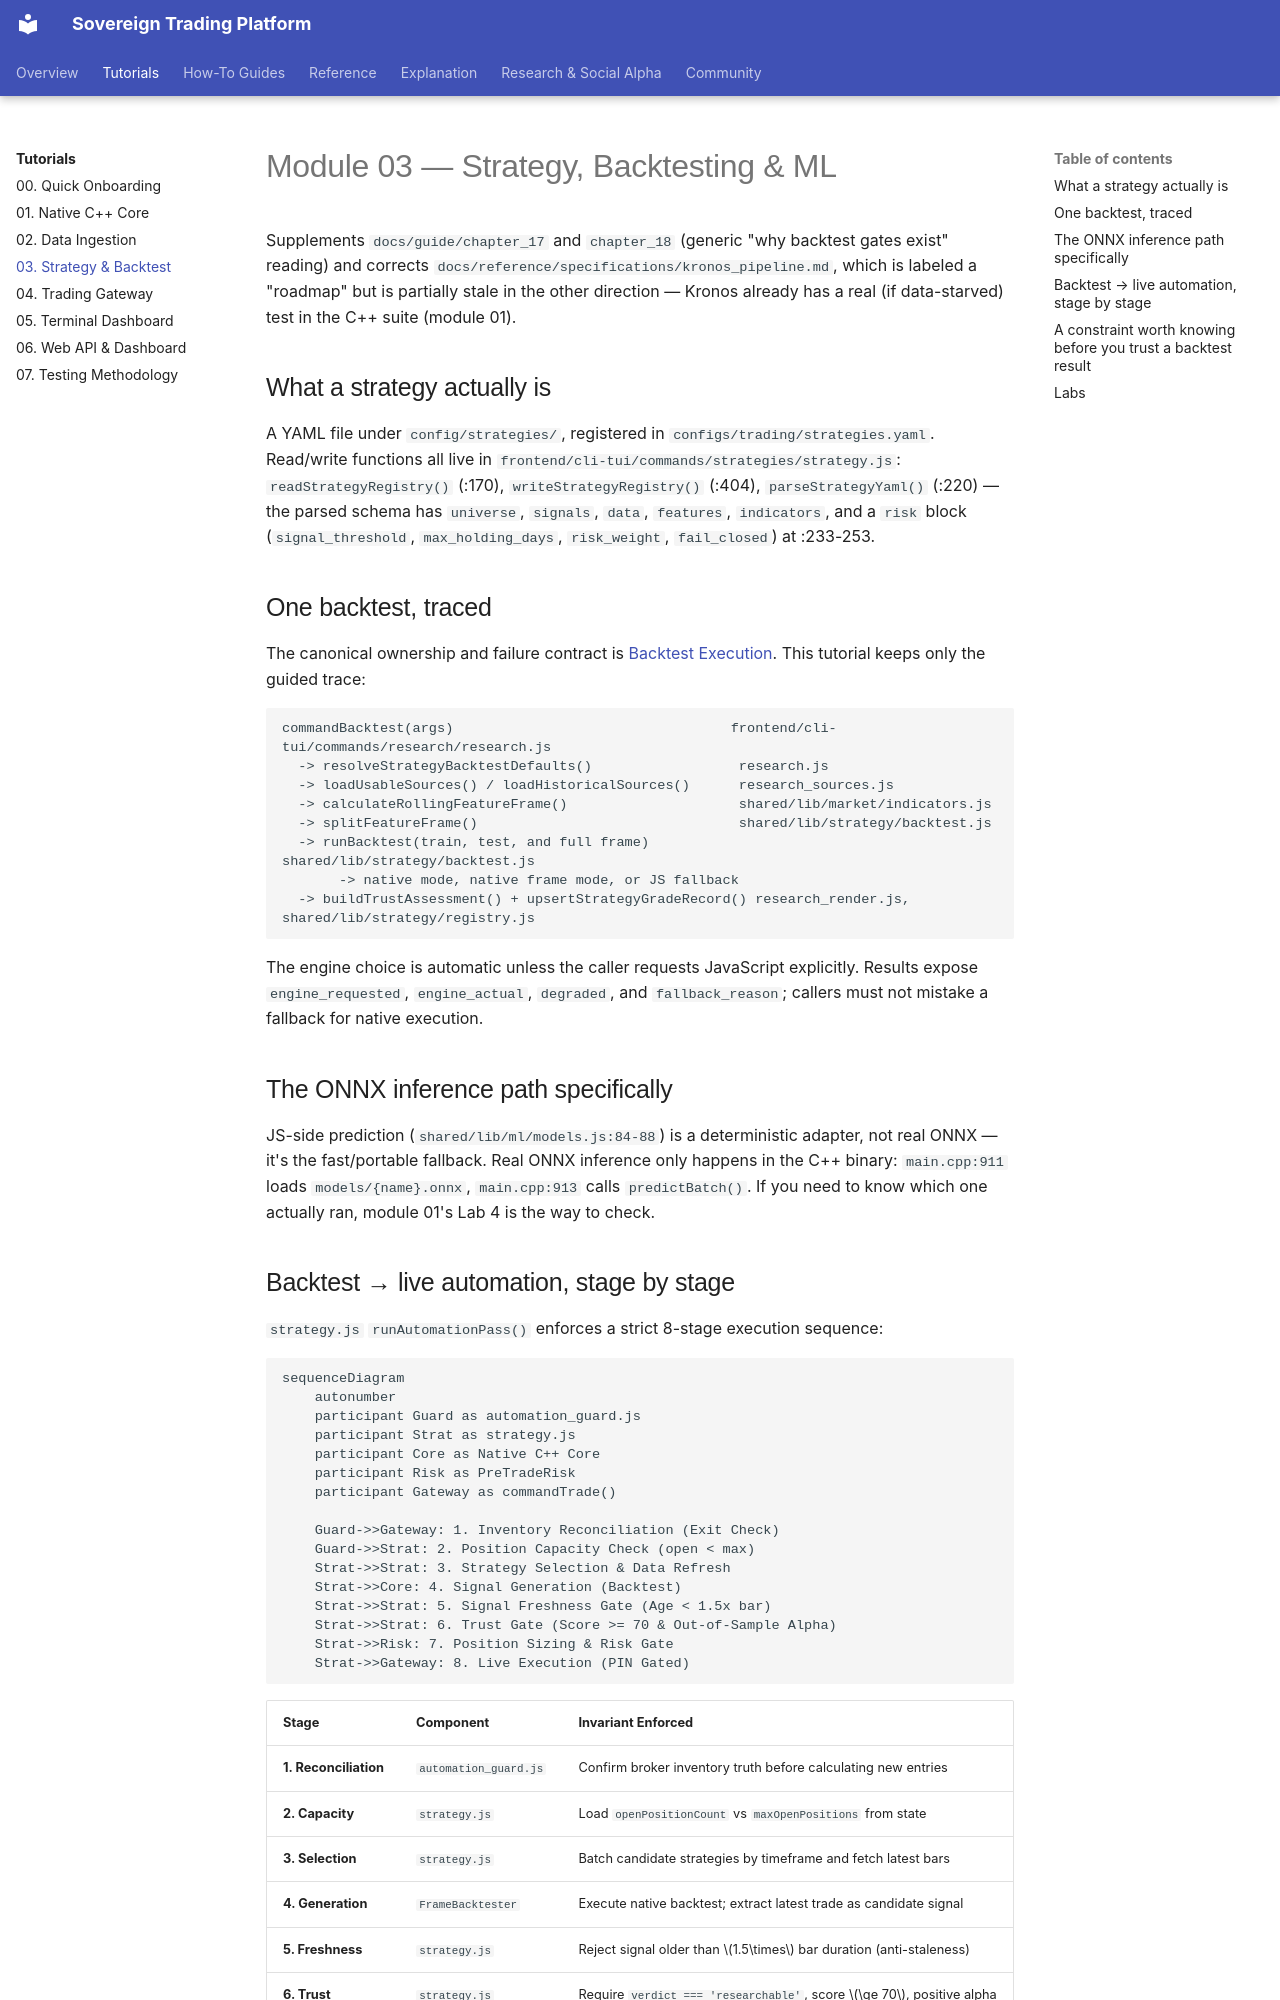

repository: vgbn2/personal_finance_draft · page: tutorials/03_strategy_backtest_ml/index.html · generator: mkdocs

# Module 03 — Strategy, Backtesting & ML

Supplements `docs/guide/chapter_17` and `chapter_18` (generic "why backtest gates exist" reading) and
corrects `docs/reference/specifications/kronos_pipeline.md`, which is labeled a "roadmap" but is partially stale in
the other direction — Kronos already has a real (if data-starved) test in the C++ suite (module 01).

## What a strategy actually is

A YAML file under `config/strategies/`, registered in `configs/trading/strategies.yaml`. Read/write
functions all live in `frontend/cli-tui/commands/strategies/strategy.js`:
`readStrategyRegistry()` (:170), `writeStrategyRegistry()` (:404), `parseStrategyYaml()` (:220) — the
parsed schema has `universe`, `signals`, `data`, `features`, `indicators`, and a `risk` block
(`signal_threshold`, `max_holding_days`, `risk_weight`, `fail_closed`) at :233-253.

## One backtest, traced

The canonical ownership and failure contract is [Backtest Execution](../sections/research/backtest-execution/README.md). This tutorial keeps only the guided trace:

```text
commandBacktest(args)                                  frontend/cli-tui/commands/research/research.js
  -> resolveStrategyBacktestDefaults()                  research.js
  -> loadUsableSources() / loadHistoricalSources()      research_sources.js
  -> calculateRollingFeatureFrame()                     shared/lib/market/indicators.js
  -> splitFeatureFrame()                                shared/lib/strategy/backtest.js
  -> runBacktest(train, test, and full frame)            shared/lib/strategy/backtest.js
       -> native mode, native frame mode, or JS fallback
  -> buildTrustAssessment() + upsertStrategyGradeRecord() research_render.js, shared/lib/strategy/registry.js
```

The engine choice is automatic unless the caller requests JavaScript explicitly. Results expose
`engine_requested`, `engine_actual`, `degraded`, and `fallback_reason`; callers must not mistake a
fallback for native execution.

## The ONNX inference path specifically

JS-side prediction (`shared/lib/ml/models.js:84-88`) is a deterministic adapter, not real ONNX — it's
the fast/portable fallback. Real ONNX inference only happens in the C++ binary: `main.cpp:911` loads
`models/{name}.onnx`, `main.cpp:913` calls `predictBatch()`. If you need to know which one actually ran,
module 01's Lab 4 is the way to check.
